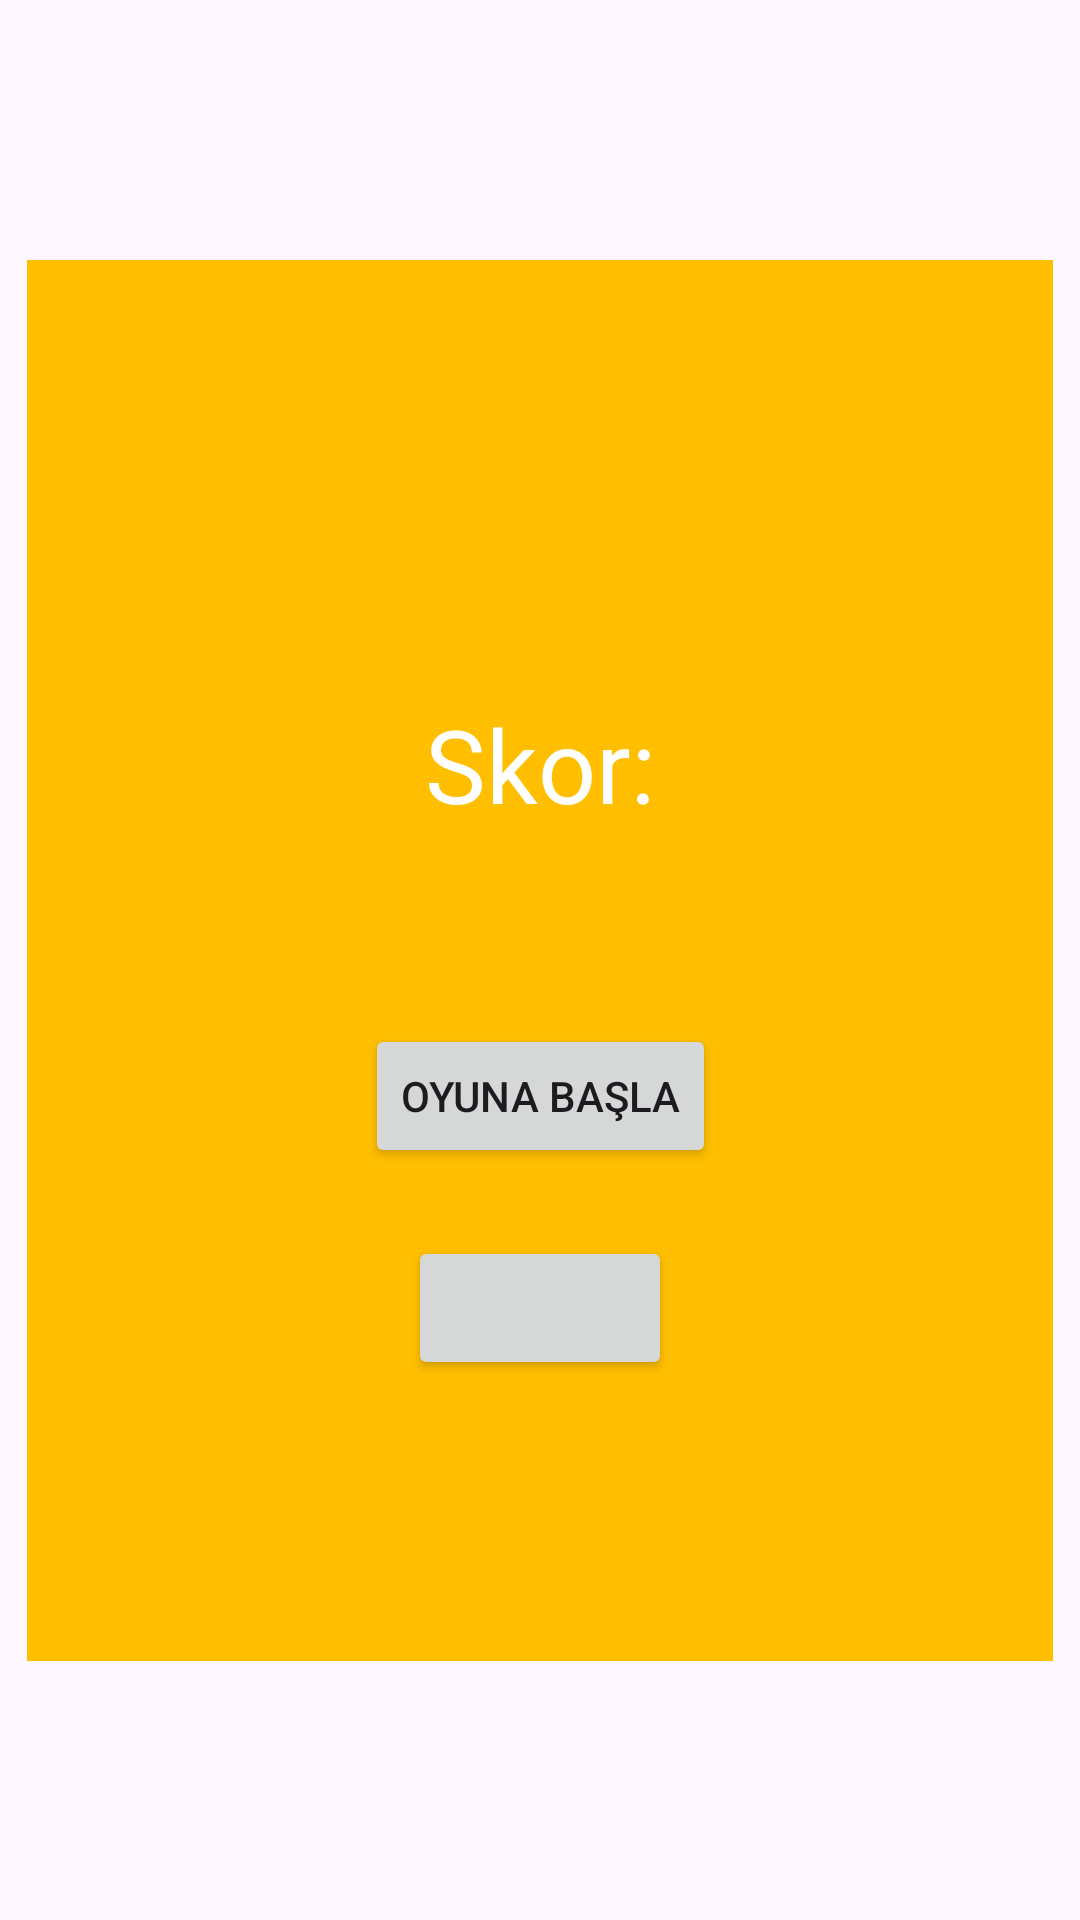

The Android layout XML behind this screen, and the referenced resources:
<!-- AndroidManifest.xml: application theme Theme.HafizaTesti -->
<!-- res/layout/numbertest.xml -->
<?xml version="1.0" encoding="utf-8"?>
<androidx.constraintlayout.widget.ConstraintLayout xmlns:android="http://schemas.android.com/apk/res/android"
    xmlns:app="http://schemas.android.com/apk/res-auto"
    xmlns:tools="http://schemas.android.com/tools"
    android:id="@+id/main"
    android:layout_width="match_parent"
    android:layout_height="match_parent"
    android:visibility="visible"
    tools:context=".numbertest">

    <androidx.constraintlayout.widget.Group
        android:id="@+id/GameOver2"
        android:layout_width="wrap_content"
        android:layout_height="wrap_content"
        app:constraint_referenced_ids="startNumber,view,SkorNumara" />

    <androidx.constraintlayout.widget.Group
        android:id="@+id/numberGame"
        android:layout_width="wrap_content"
        android:layout_height="wrap_content"
        app:constraint_referenced_ids="rastgeleNumara,countDown,numaraGiris,numaraButton" />

    <TextView
        android:id="@+id/rastgeleNumara"
        android:layout_width="wrap_content"
        android:layout_height="wrap_content"
        android:layout_marginBottom="44dp"
        android:text="null"
        android:textAlignment="center"
        android:textSize="34sp"
        app:layout_constraintBottom_toTopOf="@+id/countDown"
        app:layout_constraintEnd_toEndOf="parent"
        app:layout_constraintHorizontal_bias="0.498"
        app:layout_constraintStart_toStartOf="parent"
        app:layout_constraintTop_toTopOf="parent"
        app:layout_constraintVertical_bias="0.996" />

    <TextView
        android:id="@+id/countDown"
        android:layout_width="wrap_content"
        android:layout_height="wrap_content"
        android:layout_marginBottom="52dp"
        android:text="null"
        android:textAlignment="center"
        android:textSize="34sp"
        app:layout_constraintBottom_toTopOf="@+id/numaraGiris"
        app:layout_constraintEnd_toEndOf="parent"
        app:layout_constraintStart_toStartOf="parent" />

    <EditText
        android:id="@+id/numaraGiris"
        android:layout_width="wrap_content"
        android:layout_height="wrap_content"
        android:layout_marginBottom="36dp"
        android:ems="10"
        android:inputType="number"
        app:layout_constraintBottom_toTopOf="@+id/numaraButton"
        app:layout_constraintEnd_toEndOf="parent"
        app:layout_constraintHorizontal_bias="0.497"
        app:layout_constraintStart_toStartOf="parent" />

    <Button
        android:id="@+id/numaraButton"
        android:layout_width="wrap_content"
        android:layout_height="wrap_content"
        app:layout_constraintBottom_toBottomOf="parent"
        app:layout_constraintEnd_toEndOf="parent"
        app:layout_constraintStart_toStartOf="parent"
        app:layout_constraintTop_toTopOf="parent"
        app:layout_constraintVertical_bias="0.696" />

    <View
        android:id="@+id/view"
        android:layout_width="342dp"
        android:layout_height="467dp"
        android:background="#FFBF00"
        app:layout_constraintBottom_toBottomOf="parent"
        app:layout_constraintEnd_toEndOf="parent"
        app:layout_constraintHorizontal_bias="0.492"
        app:layout_constraintStart_toStartOf="parent"
        app:layout_constraintTop_toTopOf="parent" />

    <TextView
        android:id="@+id/SkorNumara"
        android:layout_width="wrap_content"
        android:layout_height="wrap_content"
        android:text="Skor:"
        android:textColor="#FFFFFF"
        android:textSize="34sp"
        app:layout_constraintBottom_toBottomOf="@+id/view"
        app:layout_constraintEnd_toEndOf="@+id/view"
        app:layout_constraintHorizontal_bias="0.501"
        app:layout_constraintStart_toStartOf="@+id/view"
        app:layout_constraintTop_toTopOf="@+id/view"
        app:layout_constraintVertical_bias="0.345" />

    <Button
        android:id="@+id/startNumber"
        android:layout_width="wrap_content"
        android:layout_height="wrap_content"
        android:layout_marginTop="104dp"
        android:text="Oyuna Başla"
        app:layout_constraintBottom_toBottomOf="@+id/view"
        app:layout_constraintEnd_toEndOf="@+id/view"
        app:layout_constraintHorizontal_bias="0.501"
        app:layout_constraintStart_toStartOf="@+id/view"
        app:layout_constraintTop_toTopOf="@+id/countDown"
        app:layout_constraintVertical_bias="0.0" />

</androidx.constraintlayout.widget.ConstraintLayout>
<!-- resources referenced by this layout -->
<resources>
  <style name="Theme.HafizaTesti" parent="Base.Theme.HafizaTesti" />
  <style name="Base.Theme.HafizaTesti" parent="Theme.Material3.DayNight.NoActionBar">
          
          
      </style>
</resources>
